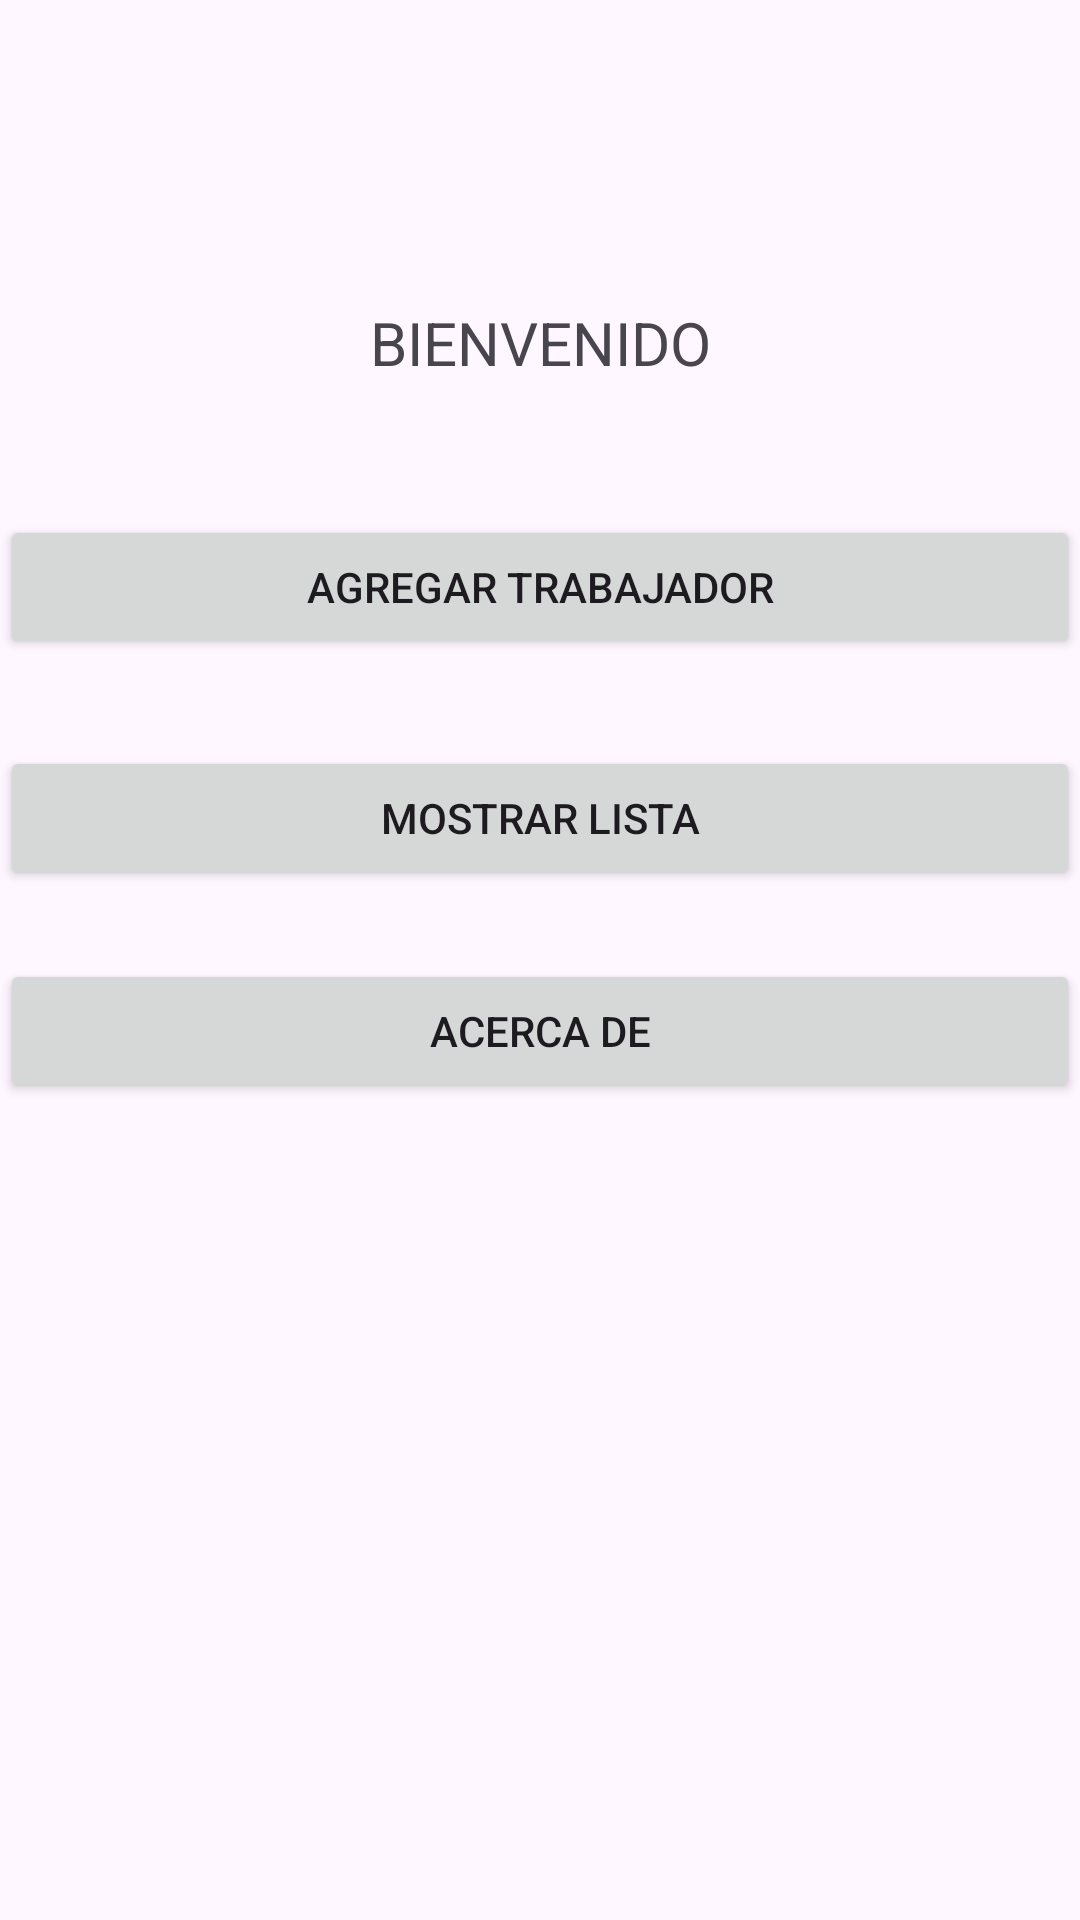

Android layout source for this screen:
<!-- AndroidManifest.xml: application theme Theme.GuiaVII -->
<!-- res/layout/activity_main.xml -->
<?xml version="1.0" encoding="utf-8"?>
<androidx.constraintlayout.widget.ConstraintLayout xmlns:android="http://schemas.android.com/apk/res/android"
    xmlns:tools="http://schemas.android.com/tools"
    android:layout_width="match_parent"
    android:layout_margin="16dp"
    android:layout_height="match_parent"
    xmlns:app="http://schemas.android.com/apk/res-auto"
    tools:context=".UI.MainActivity">

    <TextView
        android:id="@+id/textView"
        android:layout_width="match_parent"
        android:layout_height="wrap_content"
        android:text="BIENVENIDO"
        android:textSize="20dp"
        android:textAlignment="center"
        app:layout_constraintBottom_toBottomOf="parent"
        app:layout_constraintEnd_toEndOf="parent"
        app:layout_constraintHorizontal_bias="0.0"
        app:layout_constraintStart_toStartOf="parent"
        app:layout_constraintTop_toTopOf="parent"
        app:layout_constraintVertical_bias="0.164" />

    <Button
        android:id="@+id/btnAgregar"
        android:layout_width="match_parent"
        android:layout_height="wrap_content"
        android:layout_marginTop="44dp"
        android:text="Agregar Trabajador"
        app:layout_constraintEnd_toEndOf="parent"
        app:layout_constraintHorizontal_bias="0.0"
        app:layout_constraintStart_toStartOf="parent"
        app:layout_constraintTop_toBottomOf="@+id/textView" />

    <Button
        android:id="@+id/btnMostrar"
        android:layout_width="match_parent"
        android:layout_height="wrap_content"
        android:text="Mostrar Lista"
        app:layout_constraintBottom_toBottomOf="parent"
        app:layout_constraintEnd_toEndOf="parent"
        app:layout_constraintHorizontal_bias="0.0"
        app:layout_constraintStart_toStartOf="parent"
        app:layout_constraintTop_toBottomOf="@+id/btnAgregar"
        app:layout_constraintVertical_bias="0.078" />

    <Button
        android:id="@+id/btnAcerca"
        android:layout_width="match_parent"
        android:layout_height="wrap_content"
        android:text="Acerca de"
        app:layout_constraintBottom_toBottomOf="parent"
        app:layout_constraintEnd_toEndOf="parent"
        app:layout_constraintHorizontal_bias="0.0"
        app:layout_constraintStart_toStartOf="parent"
        app:layout_constraintTop_toBottomOf="@+id/btnMostrar"
        app:layout_constraintVertical_bias="0.078" />

</androidx.constraintlayout.widget.ConstraintLayout>
<!-- resources referenced by this layout -->
<resources>
  <style name="Theme.GuiaVII" parent="Base.Theme.GuiaVII" />
  <style name="Base.Theme.GuiaVII" parent="Theme.Material3.DayNight.NoActionBar">
          
          
      </style>
</resources>
